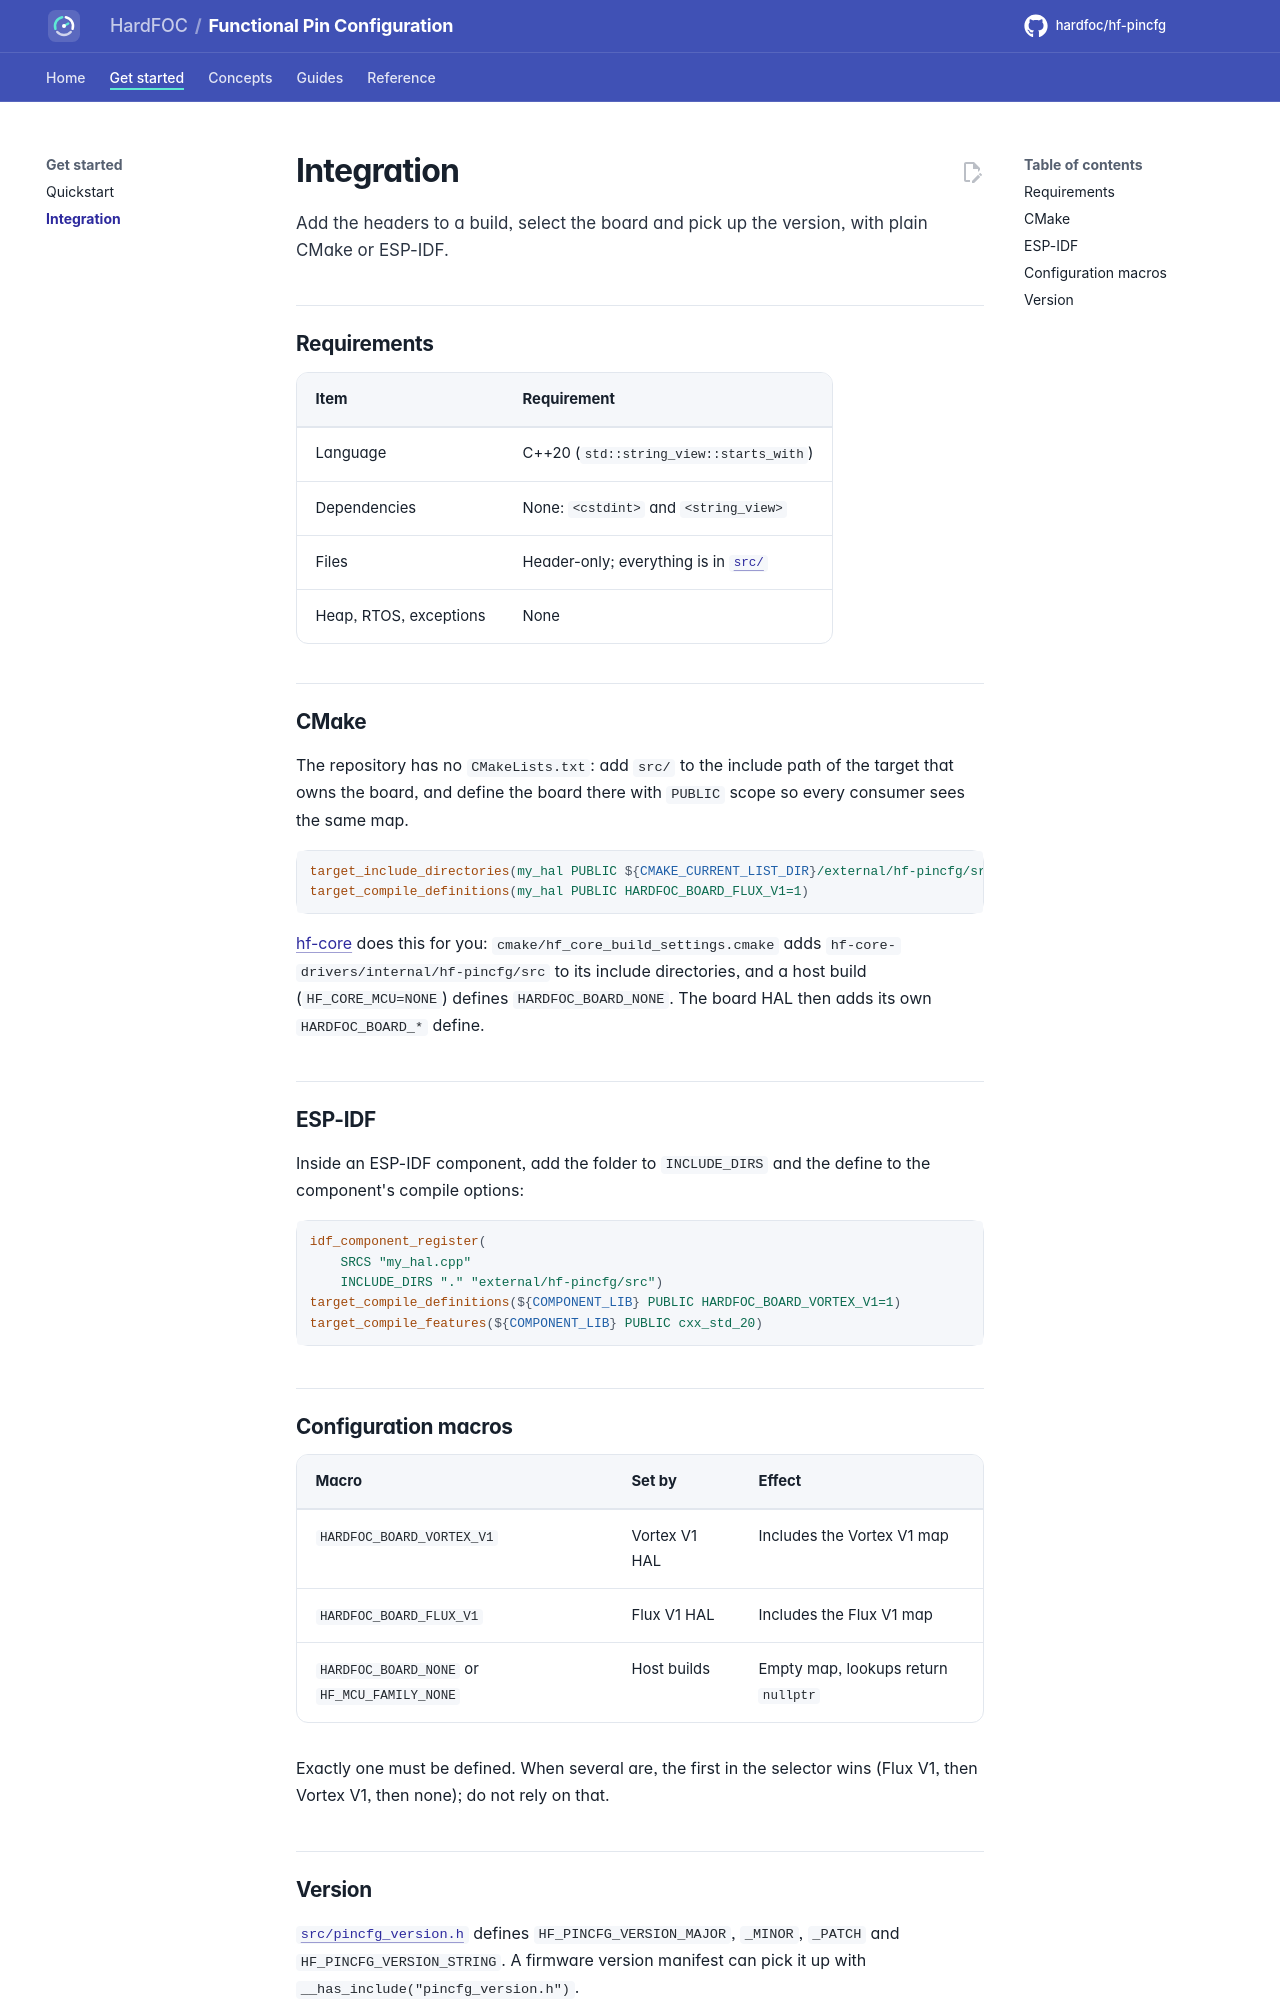

repository: hardfoc/hf-pincfg · page: dev/integration/index.html · generator: mkdocs

# Integration

Add the headers to a build, select the board and pick up the version, with plain CMake or ESP-IDF.

## Requirements

| Item | Requirement |
| --- | --- |
| Language | C++20 (`std::string_view::starts_with`) |
| Dependencies | None: `<cstdint>` and `<string_view>` |
| Files | Header-only; everything is in [`src/`](../src/hf_functional_pin_config.hpp) |
| Heap, RTOS, exceptions | None |

## CMake

The repository has no `CMakeLists.txt`: add `src/` to the include path of the target that owns the board, and
define the board there with `PUBLIC` scope so every consumer sees the same map.

```cmake
target_include_directories(my_hal PUBLIC ${CMAKE_CURRENT_LIST_DIR}/external/hf-pincfg/src)
target_compile_definitions(my_hal PUBLIC HARDFOC_BOARD_FLUX_V1=1)
```

[hf-core](https://github.com/hardfoc/hf-core) does this for you: `cmake/hf_core_build_settings.cmake` adds
`hf-core-drivers/internal/hf-pincfg/src` to its include directories, and a host build (`HF_CORE_MCU=NONE`) defines
`HARDFOC_BOARD_NONE`. The board HAL then adds its own `HARDFOC_BOARD_*` define.

## ESP-IDF

Inside an ESP-IDF component, add the folder to `INCLUDE_DIRS` and the define to the component's compile options:

```cmake
idf_component_register(
    SRCS "my_hal.cpp"
    INCLUDE_DIRS "." "external/hf-pincfg/src")
target_compile_definitions(${COMPONENT_LIB} PUBLIC HARDFOC_BOARD_VORTEX_V1=1)
target_compile_features(${COMPONENT_LIB} PUBLIC cxx_std_20)
```

## Configuration macros

| Macro | Set by | Effect |
| --- | --- | --- |
| `HARDFOC_BOARD_VORTEX_V1` | Vortex V1 HAL | Includes the Vortex V1 map |
| `HARDFOC_BOARD_FLUX_V1` | Flux V1 HAL | Includes the Flux V1 map |
| `HARDFOC_BOARD_NONE` or `HF_MCU_FAMILY_NONE` | Host builds | Empty map, lookups return `nullptr` |

Exactly one must be defined. When several are, the first in the selector wins (Flux V1, then Vortex V1, then
none); do not rely on that.
